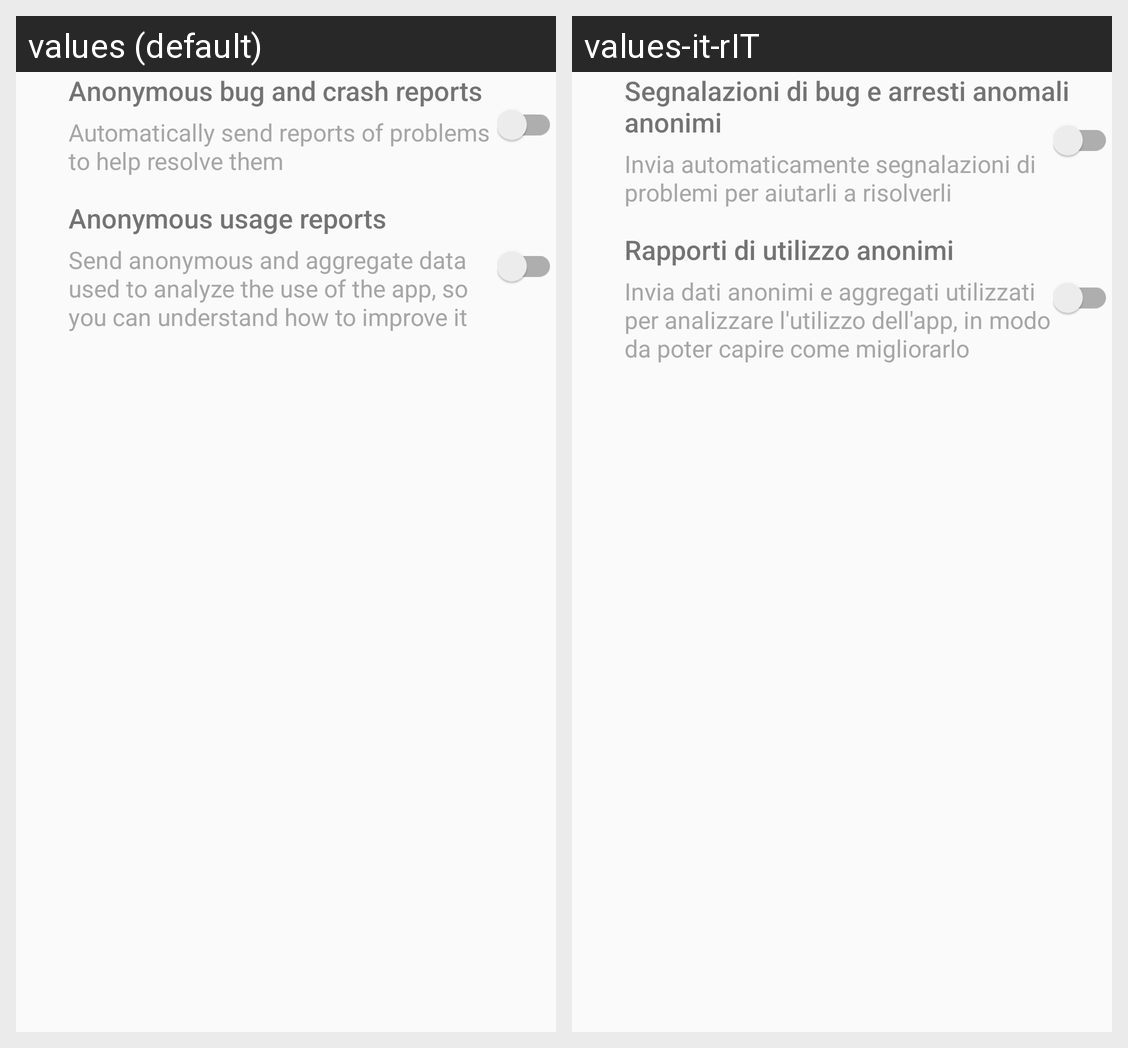

The Android screen above is rendered under two locales of the same app. Produce the string resources it draws, with the default and per-locale values.
Android screen res/layout/settings_help_improve.xml rendered under 2 locales, left to right: values (default), values-it-rIT. Device: Nexus 5 (rendered at 1080×1920; each locale shown at half size, 540×960, under a caption strip naming it); theme AppTheme.
Strings drawn on this screen, with the default value and each locale's value (text and hints the layout hard-codes, and strings that could not be matched under every locale, appear in the picture but are not listed):

bug_crash
  values: Anonymous bug and crash reports
  values-it-rIT: Segnalazioni di bug e arresti anomali anonimi

select_bug_crash
  values: Automatically send reports of problems to help resolve them
  values-it-rIT: Invia automaticamente segnalazioni di problemi per aiutarli a risolverli

reports
  values: Anonymous usage reports
  values-it-rIT: Rapporti di utilizzo anonimi

select_reports
  values: Send anonymous and aggregate data used to analyze the use of the app, so you can understand how to improve it
  values-it-rIT: Invia dati anonimi e aggregati utilizzati per analizzare l'utilizzo dell'app, in modo da poter capire come migliorarlo
